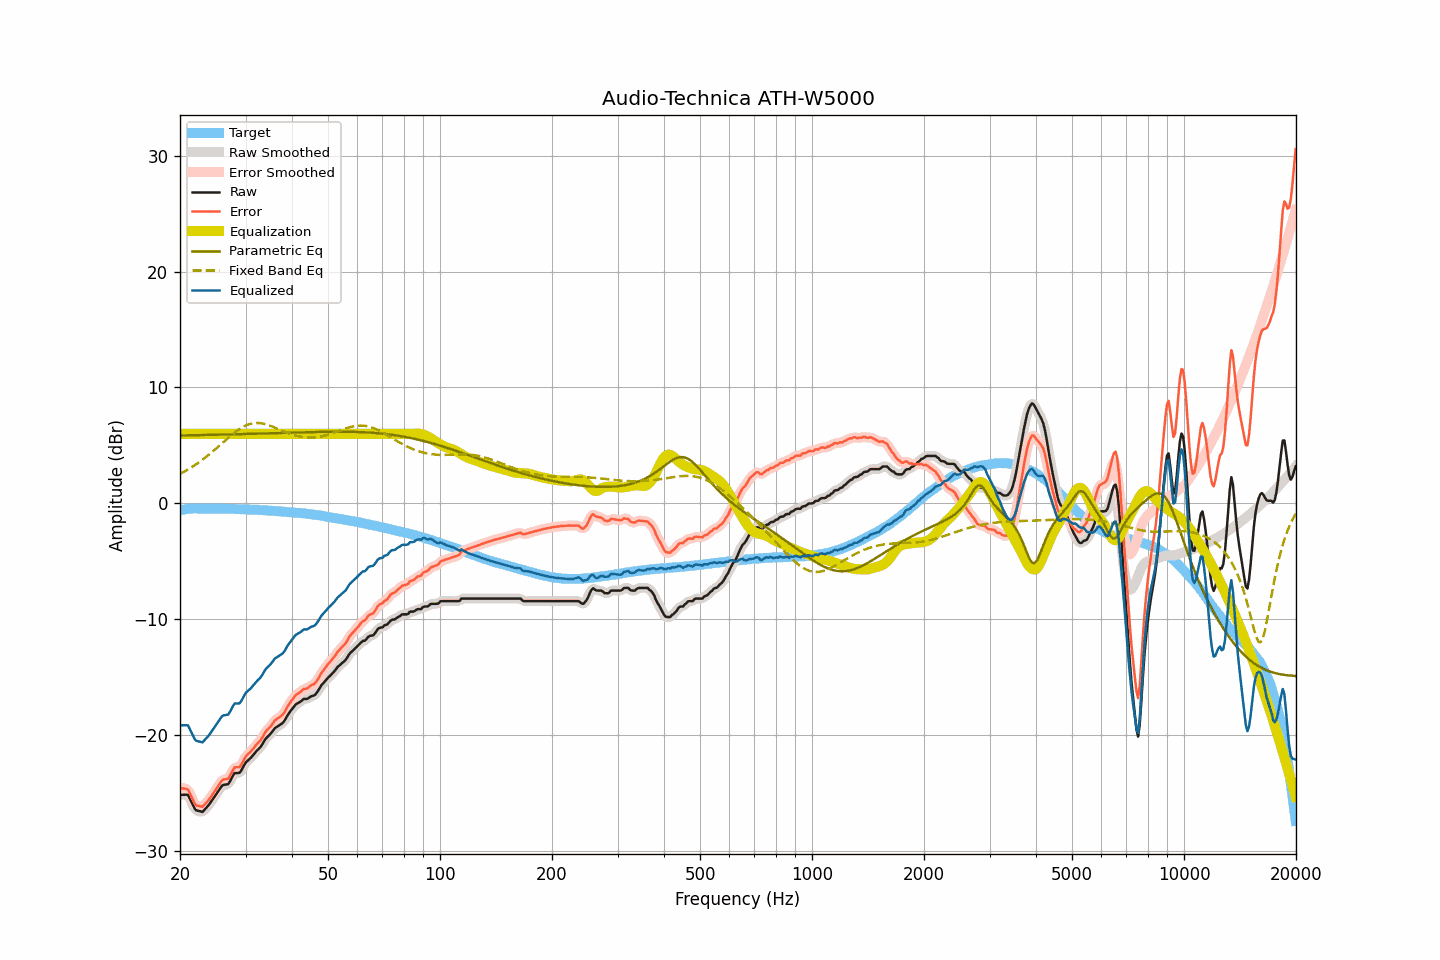

Source data for this figure (header and first rows):
frequency, raw, smoothed, error, error_smoothed, equalization, parametric_eq, fixed_band_eq, equalized_raw, equalized_smoothed, target
20.00, -25.16, -25.19, -24.55, -24.59, 6.00, 5.86, 2.55, -19.16, -19.19, -0.61
20.20, -25.16, -25.13, -24.58, -24.55, 6.00, 5.86, 2.62, -19.16, -19.13, -0.58
20.40, -25.15, -25.11, -24.60, -24.56, 6.00, 5.86, 2.69, -19.15, -19.11, -0.55
20.61, -25.15, -25.12, -24.62, -24.60, 6.00, 5.87, 2.77, -19.15, -19.12, -0.53
20.81, -25.14, -25.13, -24.64, -24.64, 6.00, 5.87, 2.85, -19.14, -19.13, -0.50
21.02, -25.17, -25.24, -24.70, -24.76, 6.00, 5.87, 2.93, -19.17, -19.24, -0.47
21.23, -25.45, -25.43, -24.99, -24.98, 6.00, 5.87, 3.01, -19.45, -19.43, -0.46
21.44, -25.74, -25.72, -25.29, -25.27, 6.00, 5.88, 3.10, -19.74, -19.72, -0.45
21.66, -26.01, -26.04, -25.57, -25.60, 6.00, 5.88, 3.19, -20.01, -20.04, -0.44
21.87, -26.31, -26.28, -25.87, -25.85, 6.00, 5.88, 3.28, -20.31, -20.28, -0.44
22.09, -26.49, -26.45, -26.06, -26.02, 6.00, 5.88, 3.37, -20.49, -20.45, -0.43
22.31, -26.52, -26.54, -26.09, -26.11, 6.00, 5.89, 3.47, -20.52, -20.54, -0.43
22.54, -26.56, -26.58, -26.12, -26.15, 6.00, 5.89, 3.56, -20.56, -20.58, -0.43
22.76, -26.59, -26.60, -26.15, -26.16, 6.00, 5.89, 3.67, -20.59, -20.60, -0.43
22.99, -26.63, -26.57, -26.18, -26.13, 6.00, 5.90, 3.77, -20.63, -20.57, -0.44
23.22, -26.48, -26.48, -26.03, -26.04, 6.00, 5.90, 3.87, -20.48, -20.48, -0.44
23.45, -26.32, -26.34, -25.87, -25.89, 6.00, 5.90, 3.98, -20.32, -20.34, -0.44
23.69, -26.17, -26.17, -25.72, -25.72, 6.00, 5.90, 4.09, -20.17, -20.17, -0.45
23.92, -26.00, -26.00, -25.56, -25.56, 6.00, 5.91, 4.20, -20.00, -20.00, -0.45
24.16, -25.81, -25.81, -25.38, -25.37, 6.00, 5.91, 4.32, -19.81, -19.81, -0.44
24.40, -25.61, -25.62, -25.18, -25.17, 6.00, 5.91, 4.44, -19.61, -19.62, -0.44
24.65, -25.41, -25.41, -24.96, -24.96, 6.00, 5.92, 4.55, -19.41, -19.41, -0.45
24.89, -25.20, -25.20, -24.75, -24.75, 6.00, 5.92, 4.67, -19.20, -19.20, -0.45
25.14, -24.99, -25.00, -24.54, -24.55, 6.00, 5.92, 4.80, -18.99, -19.00, -0.45
25.39, -24.79, -24.78, -24.34, -24.33, 6.00, 5.93, 4.92, -18.79, -18.78, -0.45
25.65, -24.59, -24.58, -24.13, -24.12, 6.00, 5.93, 5.04, -18.59, -18.58, -0.45
25.91, -24.39, -24.42, -23.93, -23.96, 6.00, 5.93, 5.16, -18.39, -18.42, -0.46
26.16, -24.30, -24.31, -23.83, -23.85, 6.00, 5.94, 5.29, -18.30, -18.31, -0.46
26.43, -24.28, -24.28, -23.81, -23.81, 6.00, 5.94, 5.41, -18.28, -18.28, -0.47
26.69, -24.25, -24.26, -23.78, -23.79, 6.00, 5.94, 5.53, -18.25, -18.26, -0.47
26.96, -24.23, -24.17, -23.76, -23.71, 6.00, 5.95, 5.65, -18.23, -18.17, -0.47
27.23, -24.01, -24.00, -23.54, -23.53, 6.00, 5.95, 5.77, -18.01, -18.00, -0.47
27.50, -23.75, -23.75, -23.28, -23.27, 6.00, 5.95, 5.89, -17.75, -17.75, -0.47
27.77, -23.48, -23.49, -23.00, -23.01, 6.00, 5.96, 6.00, -17.48, -17.49, -0.48
28.05, -23.28, -23.33, -22.79, -22.84, 6.00, 5.96, 6.11, -17.28, -17.33, -0.48
28.33, -23.27, -23.27, -22.77, -22.78, 6.00, 5.96, 6.22, -17.27, -17.27, -0.50
28.62, -23.27, -23.26, -22.77, -22.76, 6.00, 5.97, 6.32, -17.27, -17.26, -0.50
28.90, -23.26, -23.21, -22.76, -22.71, 6.00, 5.97, 6.41, -17.26, -17.21, -0.50
29.19, -23.09, -23.07, -22.58, -22.56, 6.00, 5.98, 6.50, -17.09, -17.07, -0.51
29.48, -22.82, -22.83, -22.32, -22.33, 6.00, 5.98, 6.58, -16.82, -16.83, -0.50
29.78, -22.57, -22.58, -22.06, -22.07, 6.00, 5.98, 6.66, -16.57, -16.58, -0.51
30.08, -22.34, -22.36, -21.82, -21.85, 6.00, 5.99, 6.72, -16.34, -16.36, -0.52
30.38, -22.21, -22.21, -21.68, -21.68, 6.00, 5.99, 6.78, -16.21, -16.21, -0.53
30.68, -22.09, -22.08, -21.56, -21.55, 6.00, 5.99, 6.83, -16.09, -16.08, -0.53
30.99, -21.97, -21.95, -21.43, -21.41, 6.00, 6.00, 6.87, -15.97, -15.95, -0.54
31.30, -21.80, -21.80, -21.25, -21.26, 6.00, 6.00, 6.90, -15.80, -15.80, -0.54
31.61, -21.64, -21.64, -21.09, -21.09, 6.00, 6.01, 6.92, -15.64, -15.64, -0.55
31.93, -21.47, -21.47, -20.91, -20.91, 6.00, 6.01, 6.93, -15.47, -15.47, -0.56
32.24, -21.31, -21.33, -20.74, -20.76, 6.00, 6.02, 6.94, -15.31, -15.33, -0.57
32.57, -21.18, -21.18, -20.60, -20.61, 6.00, 6.02, 6.93, -15.18, -15.18, -0.57
32.89, -21.04, -21.02, -20.47, -20.44, 6.00, 6.02, 6.92, -15.04, -15.02, -0.58
33.22, -20.84, -20.82, -20.25, -20.24, 6.00, 6.03, 6.90, -14.84, -14.82, -0.59
33.55, -20.59, -20.60, -20.00, -20.01, 6.00, 6.03, 6.87, -14.59, -14.60, -0.59
33.89, -20.37, -20.38, -19.76, -19.78, 6.00, 6.04, 6.84, -14.37, -14.38, -0.60
34.23, -20.20, -20.21, -19.59, -19.60, 6.00, 6.04, 6.80, -14.20, -14.21, -0.61
34.57, -20.07, -20.06, -19.45, -19.44, 6.00, 6.05, 6.75, -14.07, -14.06, -0.62
34.92, -19.94, -19.92, -19.30, -19.29, 6.00, 6.05, 6.70, -13.94, -13.92, -0.63
35.27, -19.77, -19.76, -19.13, -19.12, 6.00, 6.05, 6.65, -13.77, -13.76, -0.64
35.62, -19.59, -19.58, -18.94, -18.93, 6.00, 6.06, 6.60, -13.59, -13.58, -0.65
35.97, -19.40, -19.43, -18.73, -18.77, 6.00, 6.06, 6.54, -13.40, -13.43, -0.66
... 635 more rows
